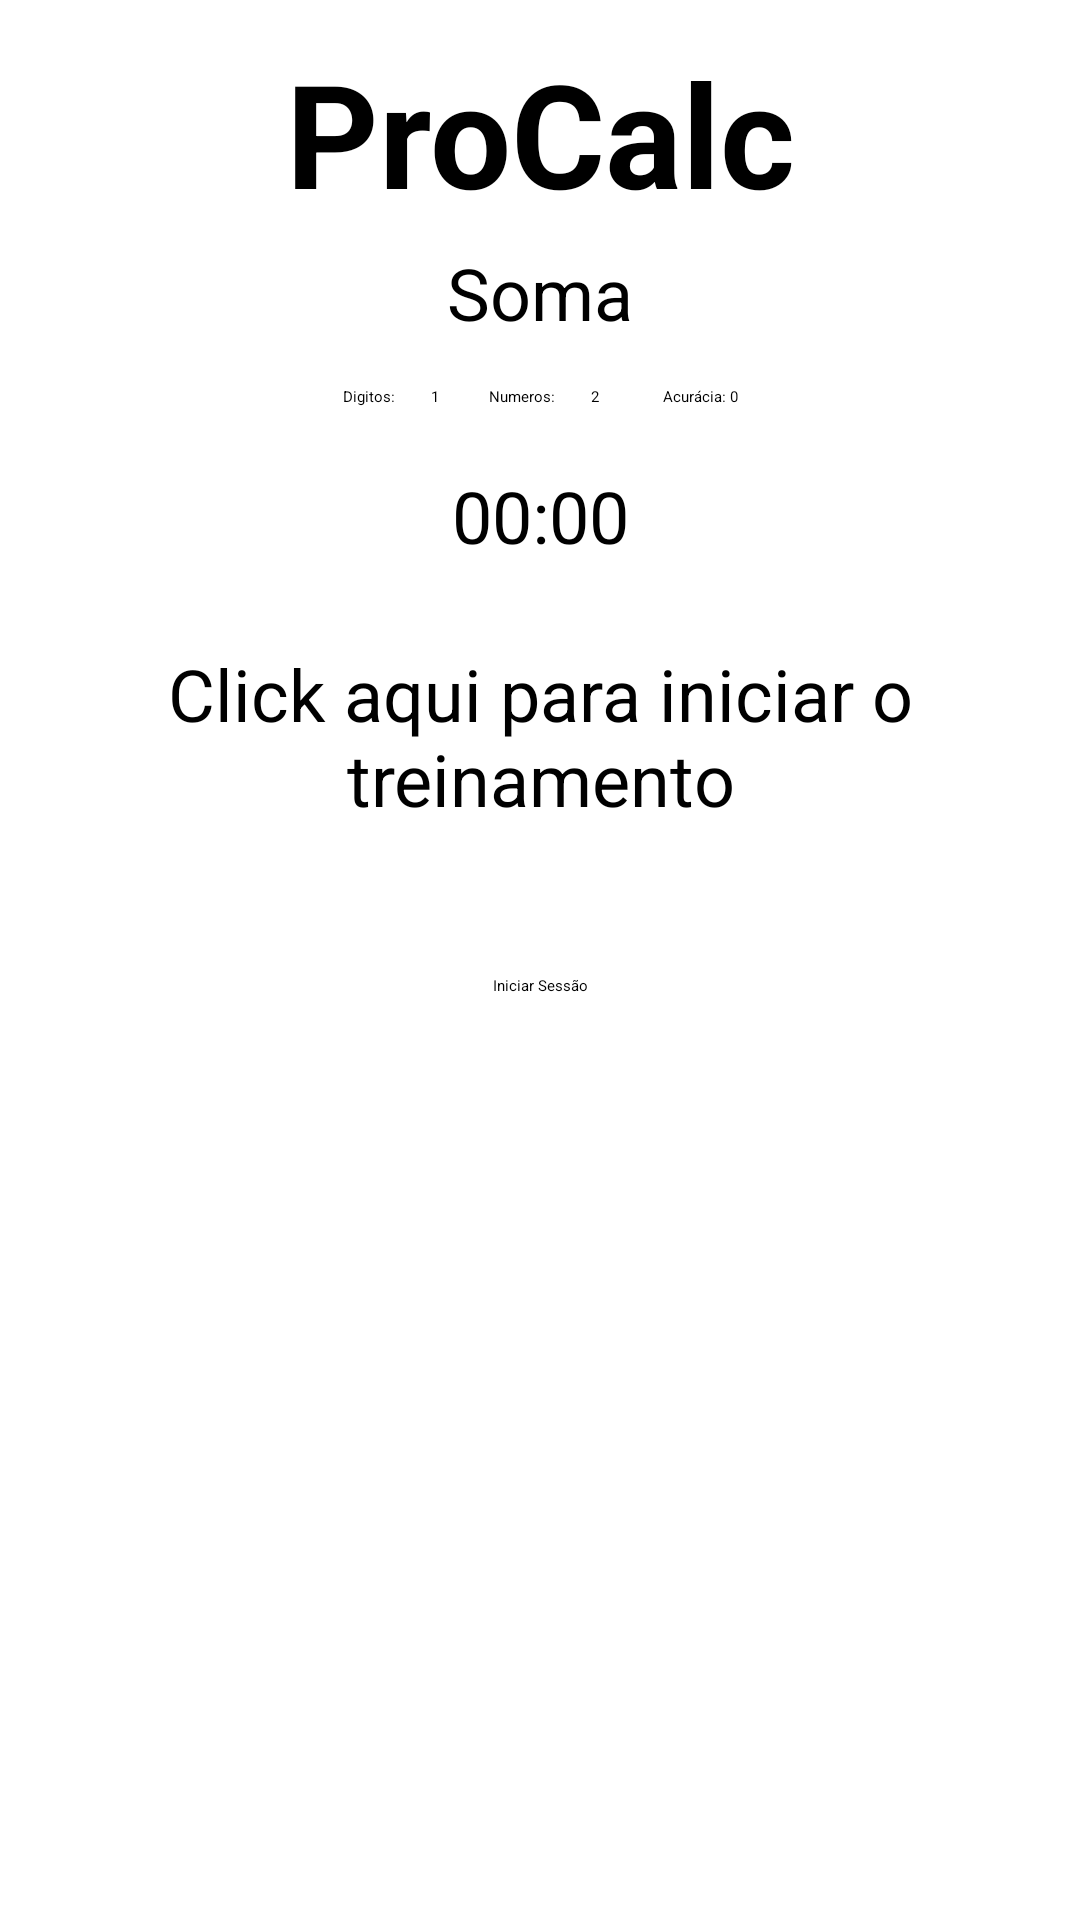

Write the Android layout XML for this screen, with the resource values it uses.
<!-- AndroidManifest.xml: application theme Theme.App.Starting -->
<!-- res/layout/fragment_calculation_game.xml -->
<?xml version="1.0" encoding="utf-8"?>
<androidx.constraintlayout.widget.ConstraintLayout xmlns:android="http://schemas.android.com/apk/res/android"
    xmlns:app="http://schemas.android.com/apk/res-auto"
    xmlns:tools="http://schemas.android.com/tools"
    android:layout_width="match_parent"
    android:layout_height="match_parent">

    <TextView
        android:id="@+id/title"
        android:layout_width="wrap_content"
        android:layout_height="wrap_content"
        android:layout_marginTop="12dp"
        android:text="@string/app_name"
        android:textColor="@color/black"
        android:textSize="48sp"
        android:textStyle="bold"
        app:layout_constraintEnd_toEndOf="parent"
        app:layout_constraintStart_toStartOf="parent"
        app:layout_constraintTop_toTopOf="parent" />


    <TextView
        android:layout_marginTop="5dp"
        android:id="@+id/txt_operacao"
        android:textSize="24sp"
        android:text="Soma"
        android:layout_width="wrap_content"
        android:layout_height="wrap_content"
        app:layout_constraintStart_toStartOf="parent"
        app:layout_constraintEnd_toEndOf="parent"
        app:layout_constraintTop_toBottomOf="@+id/title"/>

    <LinearLayout
        android:id="@+id/barra_config"
        android:layout_width="match_parent"
        android:layout_height="wrap_content"
        android:layout_marginTop="15dp"
        android:gravity="center"
        android:orientation="horizontal"
        android:paddingHorizontal="10dp"
        app:layout_constraintTop_toBottomOf="@id/txt_operacao">


        <TextView
            android:gravity="center"
            android:layout_width="wrap_content"
            android:layout_height="match_parent"
            android:text="Digitos: " />

        <EditText
            style="@style/Widget.Material3.TextInputLayout.OutlinedBox"
            android:gravity="center"
            android:id="@+id/qtd_digitos"
            android:layout_width="25dp"
            android:layout_height="match_parent"
            android:inputType="number"
            android:text="1"
            android:layout_marginEnd="5dp"/>

        <TextView
            android:gravity="center"
            android:layout_width="wrap_content"
            android:layout_height="match_parent"
            android:text="Numeros: " />

        <EditText
            style="@style/Widget.Material3.TextInputLayout.OutlinedBox"
            android:gravity="center"
            android:id="@+id/qtd_num"
            android:layout_width="25dp"
            android:layout_height="match_parent"
            android:inputType="number"
            android:text="2"
            android:layout_marginEnd="10dp"/>

        <TextView
            android:gravity="center"
            android:layout_width="wrap_content"
            android:layout_height="match_parent"
            android:text="Acurácia: " />

        <TextView
            android:gravity="center"
            android:id="@+id/txt_qtd_sem_errar"
            android:layout_width="wrap_content"
            android:layout_height="match_parent"
            android:text="0" />

    </LinearLayout>



    <Chronometer
        android:textSize="24dp"
        android:id="@+id/chronometer"
        android:layout_width="wrap_content"
        android:layout_height="wrap_content"
        android:layout_marginTop="20dp"
        app:layout_constraintEnd_toEndOf="parent"
        app:layout_constraintStart_toStartOf="parent"
        app:layout_constraintTop_toBottomOf="@+id/barra_config"/>

    <TextView
        android:padding="5dp"
        android:id="@+id/txt_conta"
        android:layout_width="match_parent"
        android:layout_height="75dp"
        android:layout_marginTop="20dp"
        android:gravity="center"
        android:text="Click aqui para iniciar o treinamento"
        android:textSize="24sp"
        app:layout_constraintTop_toBottomOf="@id/chronometer"/>


    <EditText
        android:id="@+id/input_res"
        android:layout_width="match_parent"
        android:layout_height="wrap_content"
        android:layout_marginHorizontal="20dp"
        android:layout_marginTop="15dp"
        android:inputType="numberSigned"
        android:maxLines="1"
        app:layout_constraintTop_toBottomOf="@+id/txt_conta"
        tools:layout_editor_absoluteX="20dp" />

    <Button
        android:id="@+id/btn_conferir"
        android:layout_width="wrap_content"
        android:layout_height="wrap_content"
        android:layout_marginTop="20dp"
        android:text="Iniciar Sessão"
        app:layout_constraintEnd_toEndOf="parent"
        app:layout_constraintStart_toStartOf="parent"
        app:layout_constraintTop_toBottomOf="@+id/input_res" />

    

</androidx.constraintlayout.widget.ConstraintLayout>
<!-- resources referenced by this layout -->
<resources>
  <color name="black">#FF000000</color>
  <string name="app_name">ProCalc</string>
  <style name="Theme.App.Starting" parent="Theme.SplashScreen">
          <item name="windowSplashScreenBackground">@color/primary_500</item>
          <item name="windowSplashScreenAnimatedIcon">@mipmap/ic_launcher_foreground</item>
          <item name="windowSplashScreenAnimationDuration">200</item>
          <item name="postSplashScreenTheme">@style/Theme.ProCalc</item>
      </style>
  <color name="primary_500">#3F51B5</color>
  <style name="Theme.ProCalc" parent="Theme.MaterialComponents.Light.NoActionBar">
          
          <item name="colorPrimary">@color/primary_500</item>
          <item name="colorPrimaryVariant">@color/primary_700</item>
          <item name="colorOnPrimary">@color/white</item>
          
          <item name="colorSecondary">@color/secundary_200</item>
          <item name="colorSecondaryVariant">@color/secundary_700</item>
          <item name="colorOnSecondary">@color/black</item>
          
          <item name="android:statusBarColor">?attr/colorPrimaryVariant</item>
          
      </style>
  <color name="primary_700">#303F9F</color>
  <color name="white">#FFFFFFFF</color>
  <color name="secundary_200">#FFAB91</color>
  <color name="secundary_700">#E64A19</color>
</resources>
